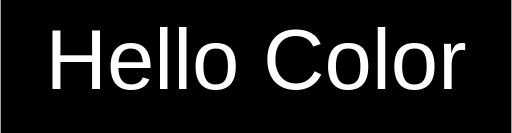
t = 0.00 s
t = 0.50 s: frame unchanged from t = 0.00 s, image omitted
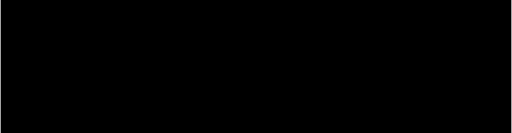
t = 1.00 s
t = 1.50 s: frame unchanged from t = 1.00 s, image omitted

The animated SVG that drew these frames (rendered in a browser with its animation timeline set to each time). Animation: 1 SMIL element (animate=1); one cycle of 2.00 s, repeats indefinitely.

<svg width="96" height="25" viewBox="0 0 96 25" xmlns="http://www.w3.org/2000/svg">
  <g>
    <style>
      .content {
        fill: white;
        font: 16px sans-serif;
      }
    </style>
    <rect
      x="0"
      y="0"
      width="96"
      height="25"
      fill="black">
    </rect>
    <text
      x="50%"
      y="50%"
      class="content"
      dominant-baseline="middle"
      text-anchor="middle">
      Hello Color
      <animate
        attributeName="fill"
        values="#ffffff;transparent"
        begin="0s"
        dur="2s"
        calcMode="discrete"
        repeatCount="indefinite"/>
    </text>
  </g>
</svg>
